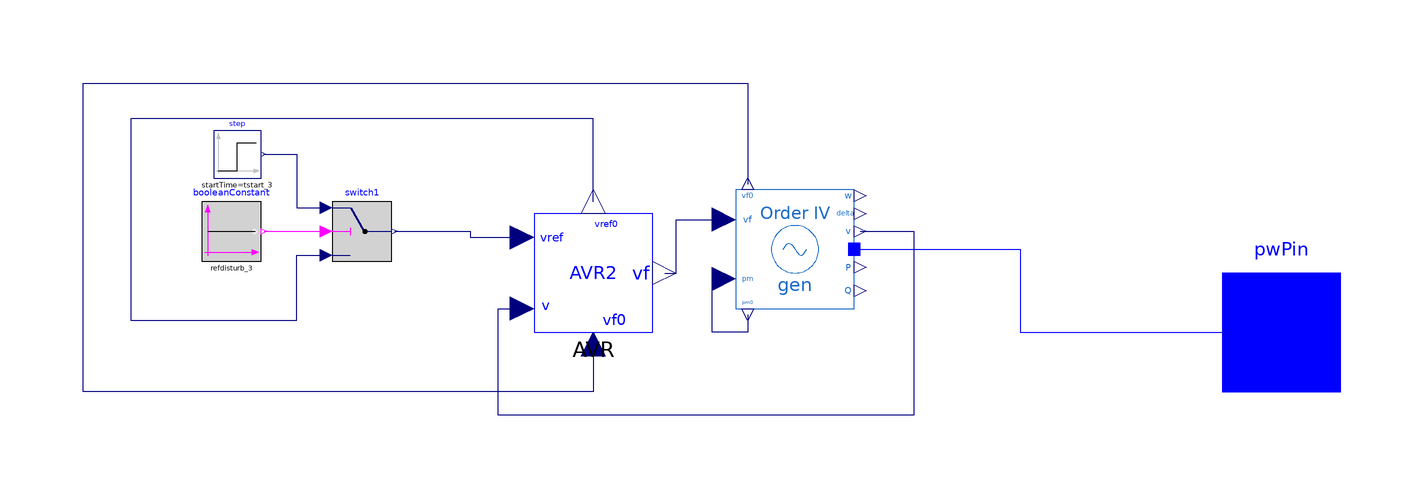

This picture is the connection diagram that the Modelica source below describes through its graphical annotations.

model Gen3
  extends OpenIPSL.Electrical.Essentials.pfComponent;
  parameter Real vf0=1.079018784709528;
  parameter Real vref0=1.095077501312303;
  parameter Real height_3 annotation (Dialog(group="AVR Disturbance"));
  parameter Real tstart_3 annotation (Dialog(group="AVR Disturbance"));
  parameter Boolean refdisturb_3 annotation (Dialog(group="AVR Disturbance"));
  OpenIPSL.Electrical.Machines.PSAT.Order4 gen(
    Sn=100,
    ra=0,
    xd=0.1460,
    xq=0.0969,
    x1d=0.0608,
    x1q=0.0969,
    T1d0=8.96,
    T1q0=0.310,
    V_b=V_b,
    V_0=V_0,
    P_0=P_0,
    Q_0=Q_0,
    M=47.28,
    D=0,
    Vn=16.5,
    angle_0=angle_0) annotation (Placement(transformation(
        extent={{-10,-10},{10,10}},
        rotation=0,
        origin={28,14})));
  OpenIPSL.Electrical.Controls.PSAT.AVR.AVRTypeII AVR(
    vrmin=-5,
    vrmax=5,
    v0=V_0,
    Ka=20,
    Ta=0.2,
    Kf=0.063,
    Tf=0.35,
    Ke=1,
    Te=0.314,
    Tr=0.001,
    Ae=0.0039,
    Be=1.555) annotation (Placement(transformation(
        extent={{-10,-10},{10,10}},
        rotation=0,
        origin={-6,10})));
  Modelica.Blocks.Sources.Step step(
    startTime=tstart_3,
    height=height_3,
    offset=vref0) annotation (Placement(transformation(
        extent={{-4,-4},{4,4}},
        rotation=0,
        origin={-66,30})));
  Modelica.Blocks.Logical.Switch switch1
    annotation (Placement(transformation(extent={{-50,12},{-40,22}})));
  Modelica.Blocks.Sources.BooleanConstant booleanConstant(k=refdisturb_3)
    annotation (Placement(transformation(extent={{-72,12},{-62,22}})));
  OpenIPSL.Interfaces.PwPin pwPin
    annotation (Placement(transformation(extent={{100,-10},{120,10}})));
  //Real P_MW;
  //Real Q_MVA;
equation
  //P_MW = gen.P*S_b;
  //Q_MVA = gen.Q*S_b;
  connect(gen.v, AVR.v) annotation (Line(
      points={{39,17},{48,17},{48,-14},{-22,-14},{-22,4},{-18,4}},
      color={0,0,127},
      smooth=Smooth.None));
  connect(switch1.y, AVR.vref) annotation (Line(points={{-39.5,17},{-26.75,17},
          {-26.75,16},{-18,16}},color={0,0,127}));
  connect(booleanConstant.y, switch1.u2) annotation (Line(points={{-61.5,17},{-61.5,
          17},{-51,17}}, color={255,0,255}));
  connect(step.y, switch1.u1) annotation (Line(points={{-61.6,30},{-56,30},{-56,
          21},{-51,21}}, color={0,0,127}));
  connect(gen.p, pwPin) annotation (Line(points={{38,14},{66,14},{66,0},{110,0}},
        color={0,0,255}));
  connect(AVR.vf, gen.vf)
    annotation (Line(points={{6,10},{8,10},{8,19},{16,19}}, color={0,0,127}));
  connect(gen.pm0, gen.pm) annotation (Line(points={{20,3},{20,0},{14,0},{14,9},
          {16,9}}, color={0,0,127}));
  connect(AVR.vf0, gen.vf0) annotation (Line(points={{-6,-2},{-6,-2},{-6,-10},{
          -92,-10},{-92,6},{-92,42},{20,42},{20,25}}, color={0,0,127}));
  connect(AVR.vref0, switch1.u3) annotation (Line(points={{-6,22},{-6,22},{-6,
          36},{-84,36},{-84,2},{-56,2},{-56,13},{-51,13}}, color={0,0,127}));
  annotation (
    Diagram(coordinateSystem(preserveAspectRatio=false, extent={{-100,-100},{
            100,100}})),
    Icon(coordinateSystem(preserveAspectRatio=false, extent={{-100,-100},{100,
            100}}), graphics={Ellipse(extent={{-100,-100},{100,100}}, lineColor
          ={28,108,200}),Line(points={{-60,-20},{-20,20},{20,-20},{60,20}},
          color={28,108,200}),Text(
          extent={{-34,-32},{38,-52}},
          lineColor={28,108,200},
          fillColor={0,0,255},
          fillPattern=FillPattern.Solid,
          textString="%name"),Text(
          extent={{62,106},{134,68}},
          lineColor={238,46,47},
          fillColor={0,0,255},
          fillPattern=FillPattern.Solid,
          textString=DynamicSelect("0.0", String(P_MW, significantDigits=3))),
          Text(
          extent={{62,-70},{134,-108}},
          lineColor={0,255,0},
          fillColor={0,0,255},
          fillPattern=FillPattern.Solid,
          textString=DynamicSelect("0.0", String(Q_MVA, significantDigits=3)))}),

    Documentation);
end Gen3;